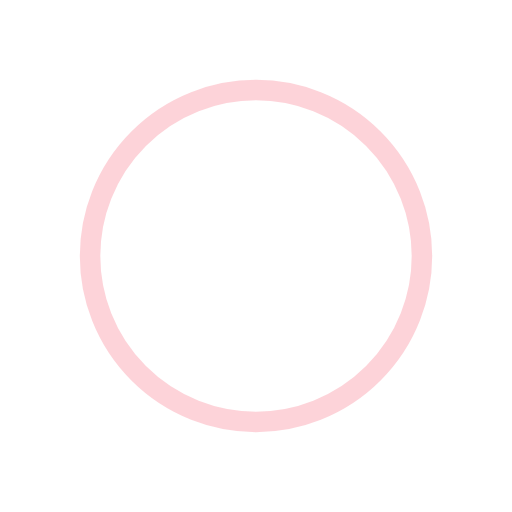
t = 0.00 s
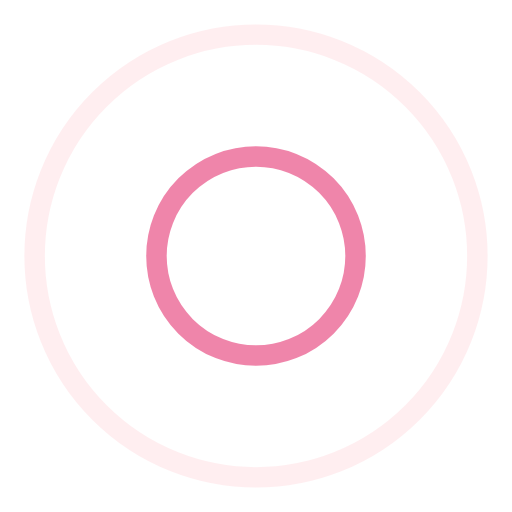
t = 0.25 s
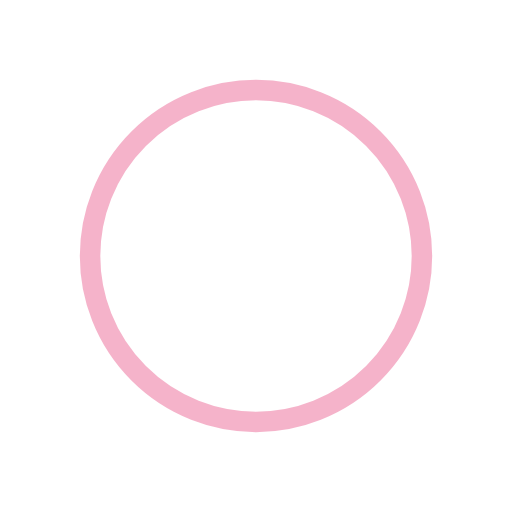
t = 0.50 s
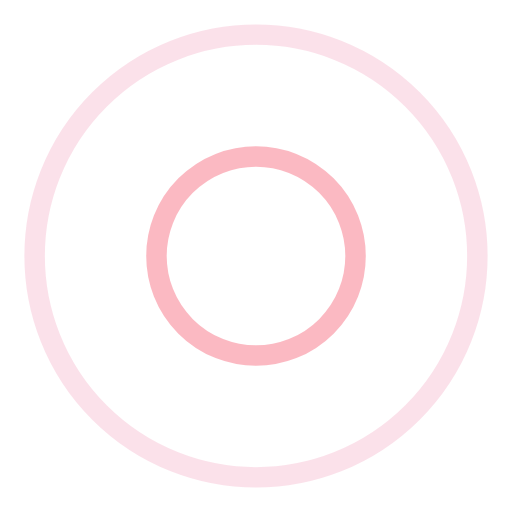
t = 0.75 s

The animated SVG that drew these frames (rendered in a browser with its animation timeline set to each time). Animation: 4 SMIL elements (animate=4); one cycle of 1.00 s, repeats indefinitely.

<?xml version="1.0" encoding="utf-8"?>
<svg xmlns="http://www.w3.org/2000/svg" xmlns:xlink="http://www.w3.org/1999/xlink" style="margin: auto; background: rgba(255, 255, 255, 0); display: block; shape-rendering: auto;" width="200px" height="200px" viewBox="0 0 100 100" preserveAspectRatio="xMidYMid">
<circle cx="50" cy="50" r="0" fill="none" stroke="#eb6896" stroke-width="4">
  <animate attributeName="r" repeatCount="indefinite" dur="1s" values="0;50" keyTimes="0;1" keySplines="0 0.2 0.8 1" calcMode="spline" begin="0s"></animate>
  <animate attributeName="opacity" repeatCount="indefinite" dur="1s" values="1;0" keyTimes="0;1" keySplines="0.2 0 0.8 1" calcMode="spline" begin="0s"></animate>
</circle><circle cx="50" cy="50" r="0" fill="none" stroke="#fba8b4" stroke-width="4">
  <animate attributeName="r" repeatCount="indefinite" dur="1s" values="0;50" keyTimes="0;1" keySplines="0 0.2 0.8 1" calcMode="spline" begin="-0.5s"></animate>
  <animate attributeName="opacity" repeatCount="indefinite" dur="1s" values="1;0" keyTimes="0;1" keySplines="0.2 0 0.8 1" calcMode="spline" begin="-0.5s"></animate>
</circle>
<!-- [ldio] generated by https://loading.io/ --></svg>
